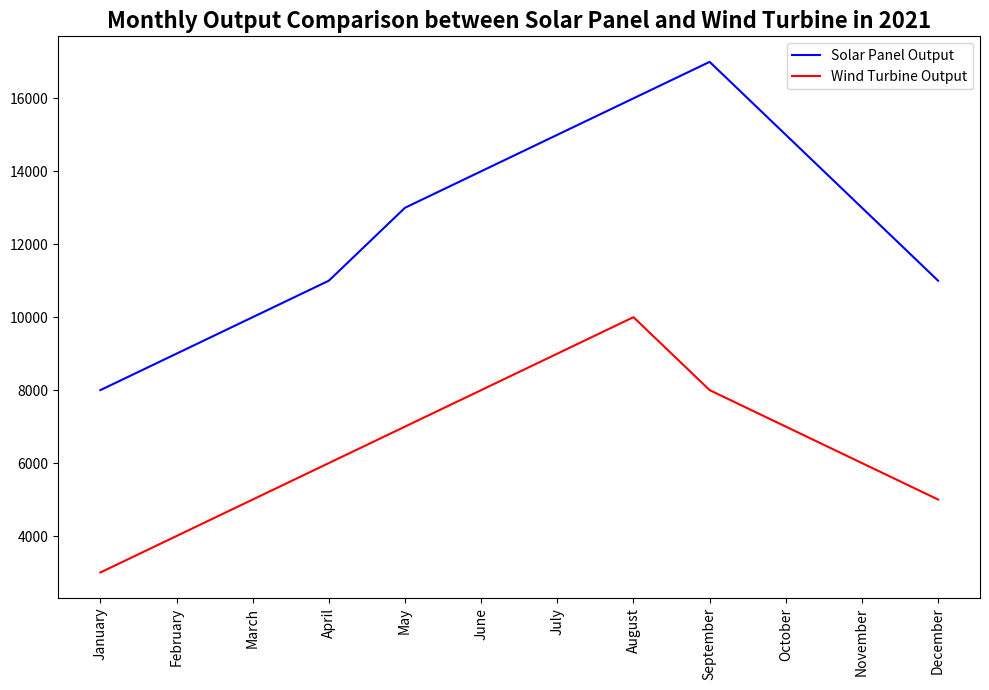

Generate this figure with matplotlib: (Note: this script raises an exception after producing the figure.)

import matplotlib.pyplot as plt
import numpy as np

#data
Month= ['January','February','March','April','May','June','July','August','September','October','November','December']
Solar_Panel_Output=[8000,9000,10000,11000,13000,14000,15000,16000,17000,15000,13000,11000]
Wind_Turbine_Output=[3000,4000,5000,6000,7000,8000,9000,10000,8000,7000,6000,5000]

#Create figure
fig = plt.figure(figsize=(10,7))

#plot
plt.plot(Month, Solar_Panel_Output, label="Solar Panel Output", color='b')
plt.plot(Month, Wind_Turbine_Output, label="Wind Turbine Output", color='r')

#set xticks
plt.xticks(Month, rotation=90, ha='center')

#title and legend
plt.title('Monthly Output Comparison between Solar Panel and Wind Turbine in 2021', fontsize=16, fontweight='bold', wrap=True)
plt.legend(loc='upper right')

#tight layout
plt.tight_layout()

#save
plt.savefig('line chart/png/87.png')

#clear
plt.clf()